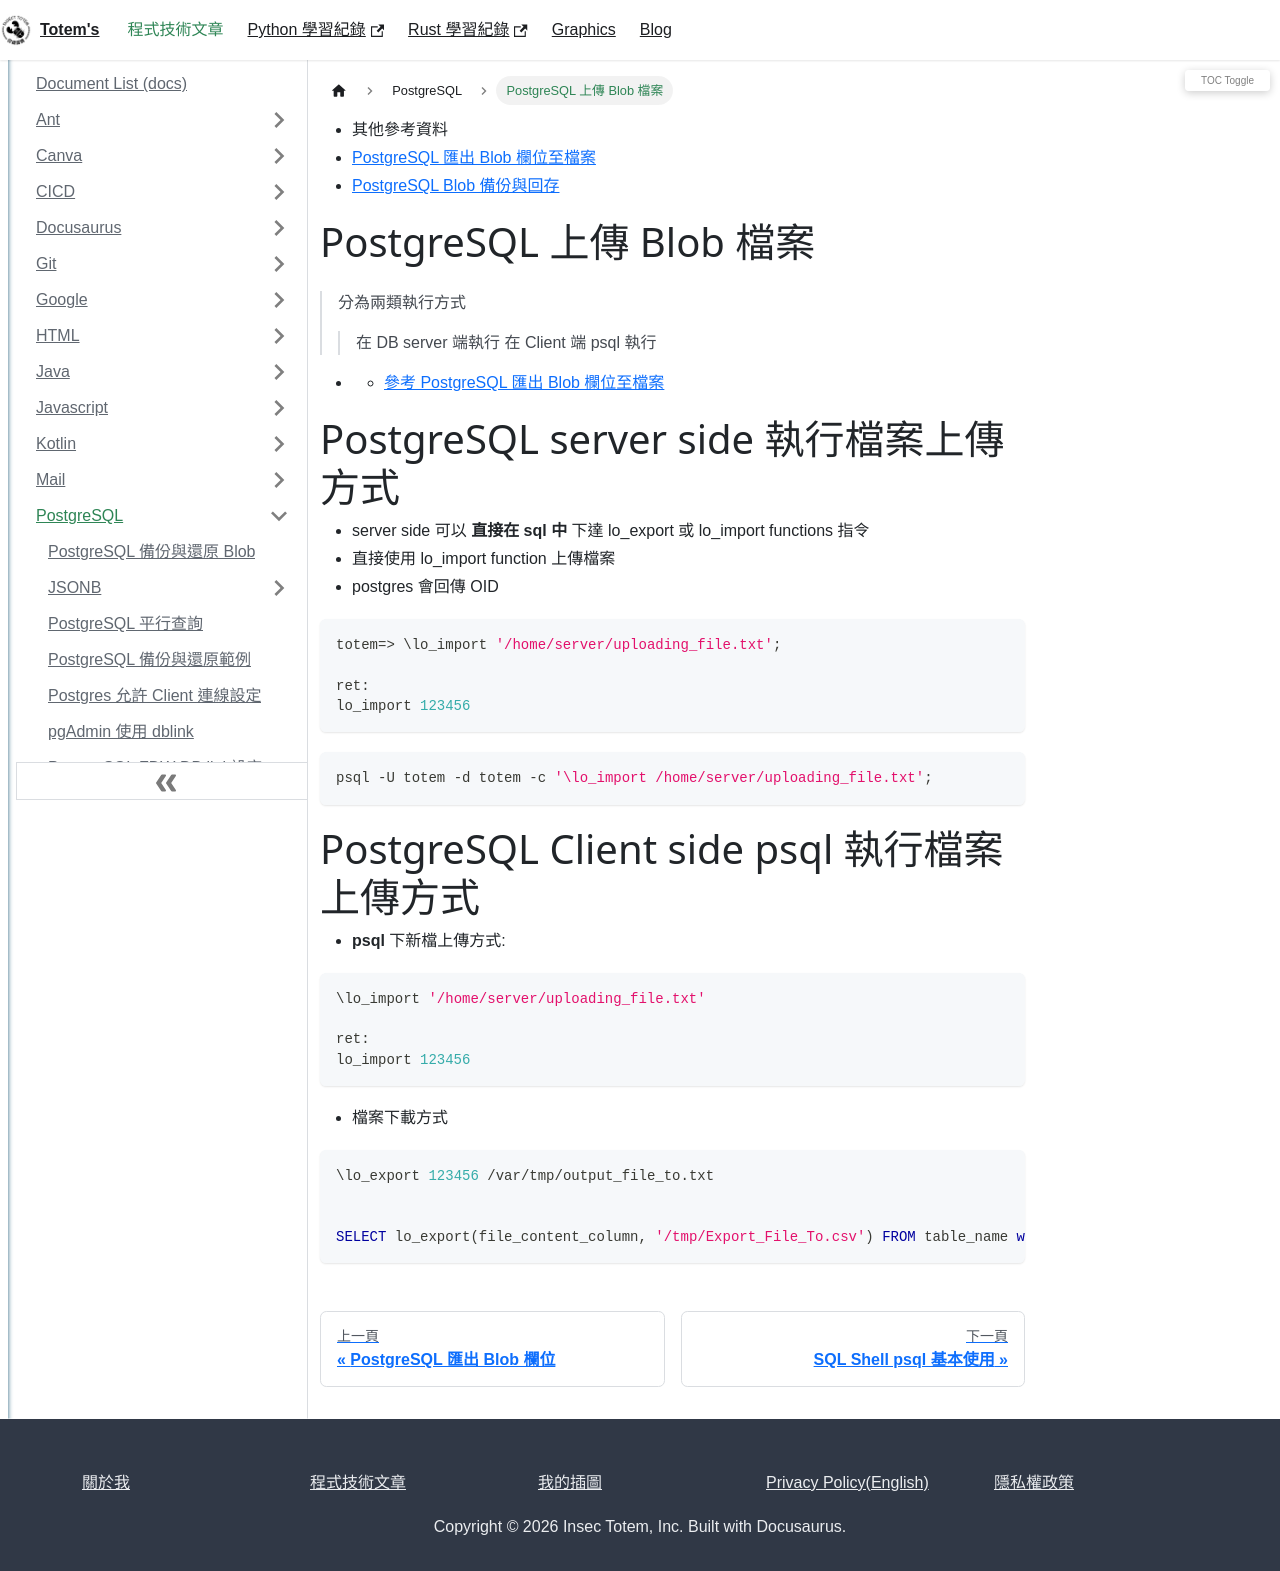

repository: chichunhuang/slash · page: docs/PostgreSQL/Postgres_Import_Blob_from_File/index.html · generator: docusaurus

---
title: PostgreSQL 上傳 Blob 檔案
description: Postgres Import Blob from File
keywords: [postgresql,Lob,Import]
---

* 其他參考資料
* [PostgreSQL 匯出 Blob 欄位至檔案](./Postgres_Export_Blob_to_File)
* [PostgreSQL Blob 備份與回存](./Backup_Restore_BLOB_in_Postgres)

# PostgreSQL 上傳 Blob 檔案
> 分為兩類執行方式
>> 在 DB server 端執行
>> 在 Client 端 psql 執行
* * [參考 PostgreSQL 匯出 Blob 欄位至檔案](./Postgres_Export_Blob_to_File)


# PostgreSQL server side 執行檔案上傳方式
* server side 可以 __直接在 sql 中__ 下達 lo_export 或 lo_import functions 指令
* 直接使用 lo_import function 上傳檔案
* postgres 會回傳 OID 

```sql
totem=> \lo_import '/home/server/uploading_file.txt';

ret:
lo_import 123456
```

# PostgreSQL Client side psql 執行檔案上傳方式

* __psql__ 下新檔上傳方式:

```sql
\lo_import '/home/server/uploading_file.txt'

ret:
lo_import 123456
```

* 檔案下載方式

```
\lo_export 123456 /var/tmp/output_file_to.txt


SELECT lo_export(file_content_column, '/tmp/Export_File_To.csv') FROM table_name where t_pk = 719;
```
